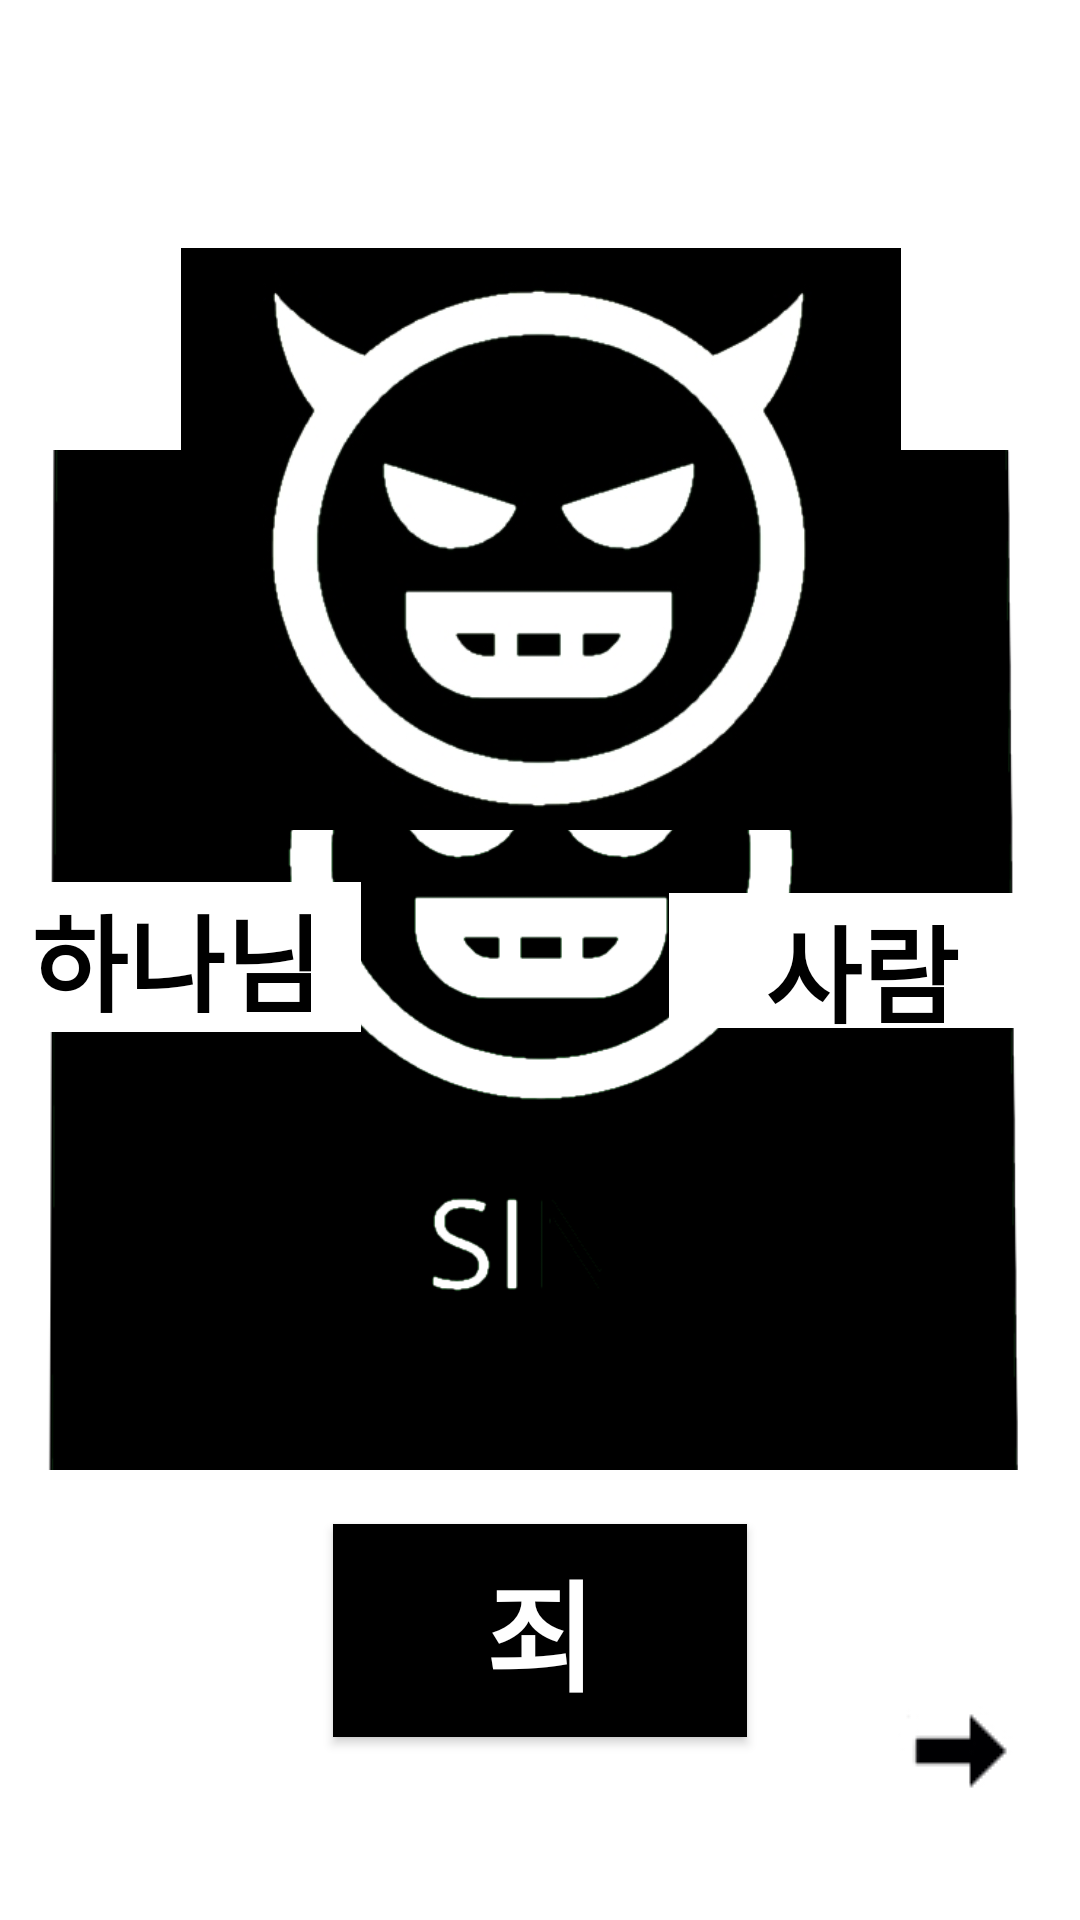

Android layout source for this screen:
<!-- AndroidManifest.xml: application theme AppTheme -->
<!-- res/layout/activity_korean3.xml -->
<?xml version="1.0" encoding="utf-8"?>
<android.support.constraint.ConstraintLayout xmlns:android="http://schemas.android.com/apk/res/android"
    xmlns:app="http://schemas.android.com/apk/res-auto"
    xmlns:tools="http://schemas.android.com/tools"
    android:layout_width="match_parent"
    android:layout_height="match_parent"
    android:background="#FFFFFF"
    tools:context=".Korean3">

    <ImageView
        android:id="@+id/imageView2"
        android:layout_width="588dp"
        android:layout_height="340dp"
        android:layout_marginBottom="8dp"
        android:layout_marginEnd="8dp"
        android:layout_marginLeft="8dp"
        android:layout_marginRight="8dp"
        android:layout_marginStart="8dp"
        android:layout_marginTop="8dp"
        android:scaleType="centerCrop"
        app:layout_constraintBottom_toBottomOf="parent"
        app:layout_constraintEnd_toEndOf="parent"
        app:layout_constraintStart_toStartOf="parent"
        app:layout_constraintTop_toTopOf="parent"
        app:srcCompat="@drawable/middlere" />

    <TextView
        android:id="@+id/god"
        android:layout_width="110dp"
        android:layout_height="50dp"
        android:layout_marginBottom="8dp"
        android:layout_marginEnd="8dp"
        android:layout_marginLeft="8dp"
        android:layout_marginRight="8dp"
        android:layout_marginStart="8dp"
        android:layout_marginTop="8dp"
        android:background="@android:color/white"
        android:text="하나님"
        android:textColor="@android:color/black"
        android:textSize="35sp"
        android:textStyle="bold"
        app:layout_constraintBottom_toBottomOf="parent"
        app:layout_constraintEnd_toStartOf="@+id/saram"
        app:layout_constraintHorizontal_bias="0.024"
        app:layout_constraintStart_toStartOf="parent"
        app:layout_constraintTop_toTopOf="parent"
        app:layout_constraintVertical_bias="0.498" />

    <TextView
        android:id="@+id/saram"
        android:layout_width="129dp"
        android:layout_height="45dp"
        android:layout_marginBottom="8dp"
        android:layout_marginEnd="8dp"
        android:layout_marginLeft="8dp"
        android:layout_marginRight="8dp"
        android:layout_marginStart="8dp"
        android:layout_marginTop="8dp"
        android:background="@android:color/white"
        android:gravity="center"
        android:text="사람"
        android:textColor="@android:color/black"
        android:textSize="35sp"
        android:textStyle="bold"
        app:layout_constraintBottom_toBottomOf="parent"
        app:layout_constraintEnd_toEndOf="parent"
        app:layout_constraintHorizontal_bias="1.0"
        app:layout_constraintStart_toStartOf="parent"
        app:layout_constraintTop_toTopOf="parent" />

    <TextView
        android:id="@+id/sin"
        android:layout_width="36dp"
        android:layout_height="48dp"
        android:layout_marginBottom="8dp"
        android:layout_marginEnd="8dp"
        android:layout_marginLeft="8dp"
        android:layout_marginRight="8dp"
        android:layout_marginStart="8dp"
        android:layout_marginTop="8dp"
        android:text="죄"
        android:textColor="@android:color/black"
        android:textSize="35sp"
        android:textStyle="bold"
        app:layout_constraintBottom_toBottomOf="parent"
        app:layout_constraintEnd_toEndOf="parent"
        app:layout_constraintStart_toStartOf="parent"
        app:layout_constraintTop_toTopOf="@+id/imageView2"
        app:layout_constraintVertical_bias="0.876" />

    <ImageButton
        android:id="@+id/cross1"
        android:layout_width="63dp"
        android:layout_height="97dp"
        android:layout_marginBottom="8dp"
        android:layout_marginEnd="8dp"
        android:layout_marginLeft="8dp"
        android:layout_marginRight="8dp"
        android:layout_marginStart="8dp"
        android:layout_marginTop="8dp"
        android:background="@android:color/white"
        android:visibility="visible"
        app:layout_constraintBottom_toBottomOf="parent"
        app:layout_constraintEnd_toEndOf="parent"
        app:layout_constraintHorizontal_bias="0.984"
        app:layout_constraintStart_toStartOf="parent"
        app:layout_constraintTop_toTopOf="parent"
        app:layout_constraintVertical_bias="1.0"
        app:srcCompat="@drawable/icon" />

    <ImageView
        android:id="@+id/devilKor"
        android:layout_width="366dp"
        android:layout_height="194dp"
        android:layout_marginBottom="8dp"
        android:layout_marginEnd="8dp"
        android:layout_marginLeft="8dp"
        android:layout_marginRight="8dp"
        android:layout_marginStart="8dp"
        android:layout_marginTop="8dp"
        app:layout_constraintBottom_toBottomOf="parent"
        app:layout_constraintEnd_toEndOf="parent"
        app:layout_constraintStart_toStartOf="parent"
        app:layout_constraintTop_toTopOf="parent"
        app:layout_constraintVertical_bias="0.174"
        app:srcCompat="@drawable/devil" />

    <Button
        android:id="@+id/sinTriggerKor"
        android:layout_width="138dp"
        android:layout_height="71dp"
        android:layout_marginBottom="8dp"
        android:layout_marginEnd="8dp"
        android:layout_marginLeft="8dp"
        android:layout_marginRight="8dp"
        android:layout_marginStart="8dp"
        android:layout_marginTop="8dp"
        android:background="@android:color/black"
        android:onClick="triggerSin"
        android:text="죄"
        android:textColor="@android:color/white"
        android:textSize="40sp"
        android:textStyle="bold"
        app:layout_constraintBottom_toBottomOf="parent"
        app:layout_constraintEnd_toEndOf="parent"
        app:layout_constraintStart_toStartOf="parent"
        app:layout_constraintTop_toTopOf="parent"
        app:layout_constraintVertical_bias="0.904" />

</android.support.constraint.ConstraintLayout>
<!-- resources referenced by this layout -->
<resources>
  <!-- drawable devil: jpg bitmap (drawable, 47463 bytes) -->
  <!-- drawable icon: jpg bitmap (drawable, 4508 bytes) -->
  <!-- drawable middlere: png bitmap (drawable, 32277 bytes) -->
  <style name="AppTheme" parent="Theme.AppCompat.Light.NoActionBar">
          
          <item name="colorPrimary">@color/colorPrimary</item>
          <item name="colorPrimaryDark">@color/colorPrimaryDark</item>
          <item name="colorAccent">@color/colorAccent</item>
      </style>
  <!-- not gathered from this repository: default colours our renderer supplied (Android Studio template values) -->
  <color name="colorPrimary">#FF6200EE</color>
  <color name="colorPrimaryDark">#FF3700B3</color>
  <color name="colorAccent">#FF03DAC5</color>
</resources>
